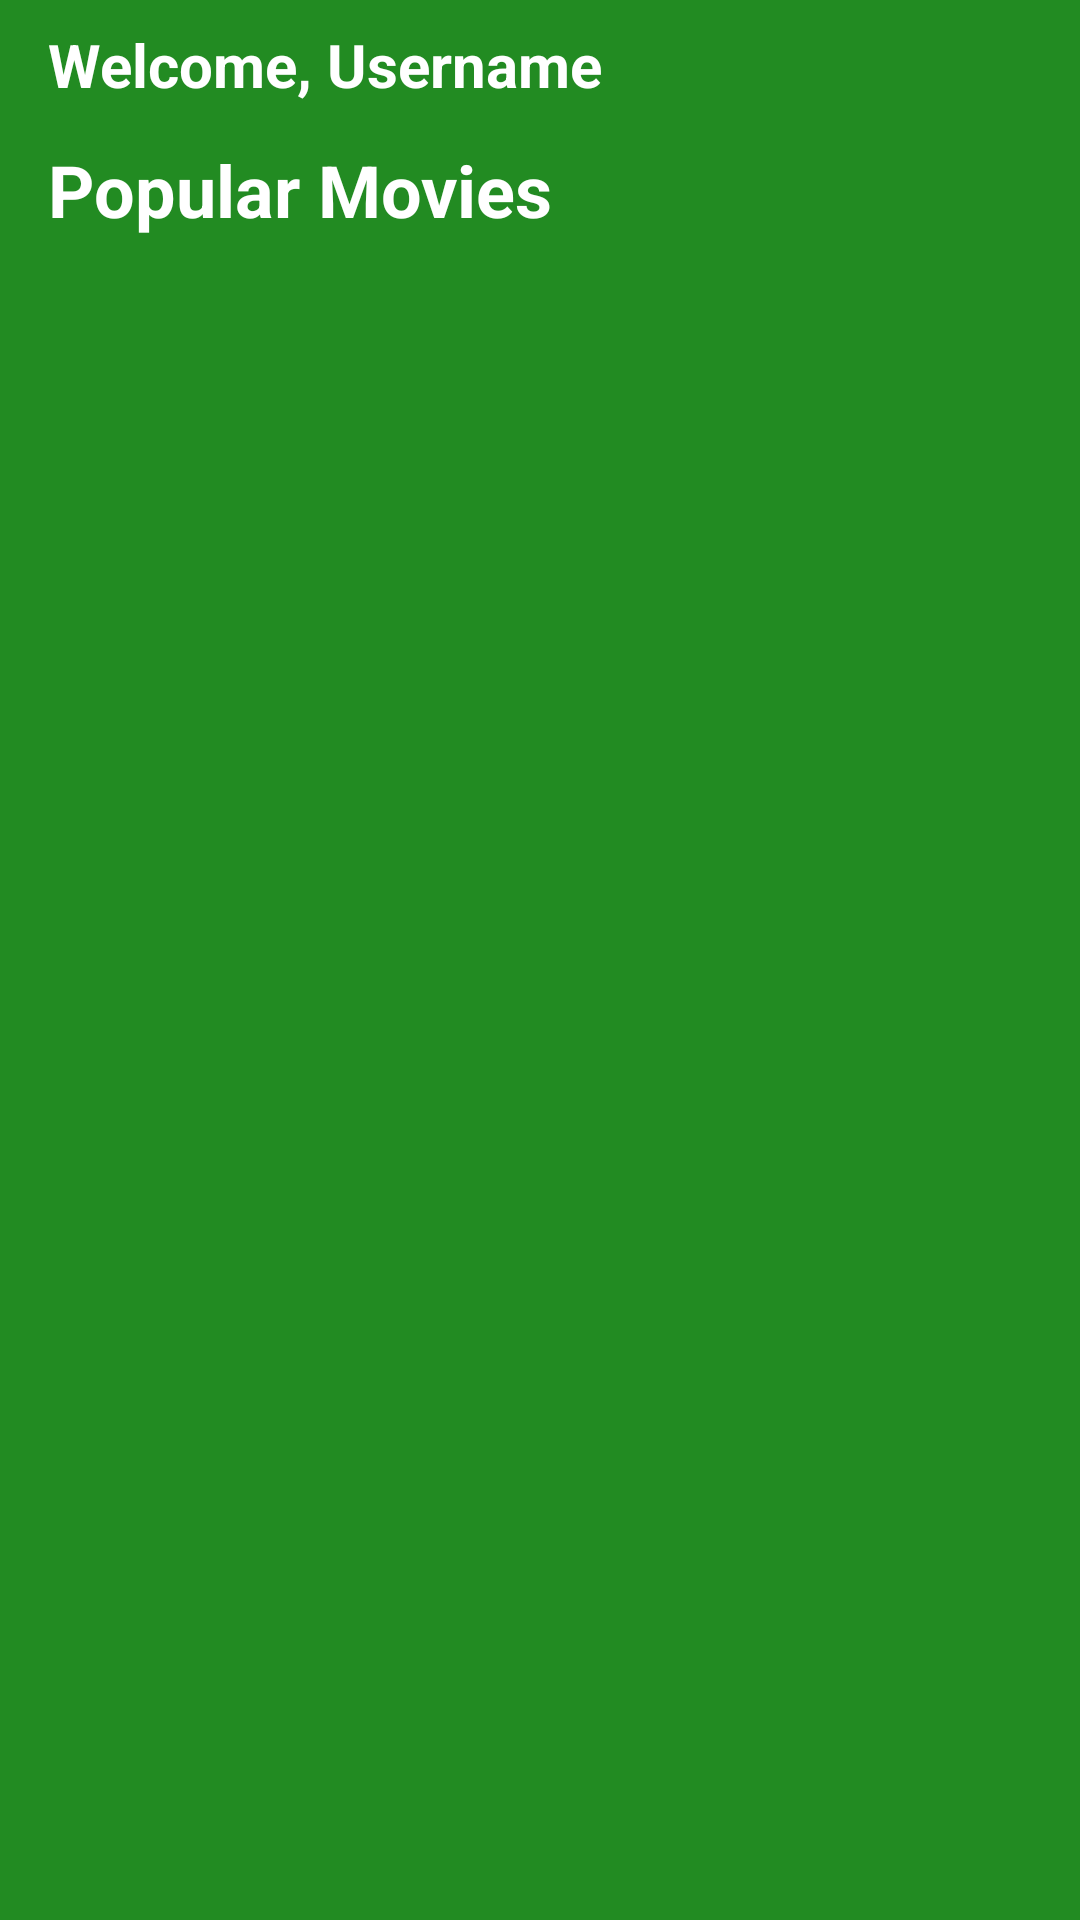

Write the Android layout XML for this screen, with the resource values it uses.
<!-- AndroidManifest.xml: application theme Theme.Challenge6 -->
<!-- res/layout/fragment_home.xml -->
<?xml version="1.0" encoding="utf-8"?>
<androidx.constraintlayout.widget.ConstraintLayout xmlns:android="http://schemas.android.com/apk/res/android"
    xmlns:tools="http://schemas.android.com/tools"
    xmlns:app="http://schemas.android.com/apk/res-auto"
    style="@style/MatchParent"
    android:background="@color/dark_grey"
    tools:context=".ui.home.HomeFragment">

    <androidx.core.widget.NestedScrollView
        style="@style/MatchParent"
        app:layout_constraintStart_toStartOf="parent"
        app:layout_constraintEnd_toEndOf="parent"
        app:layout_constraintTop_toTopOf="parent"
        app:layout_constraintBottom_toBottomOf="parent">

        <LinearLayout
            style="@style/WidthParentAndHeightContent"
            android:orientation="vertical">

            <TextView
                android:id="@+id/tv_welcome"
                style="@style/WrapContent"
                android:layout_marginTop="8dp"
                android:layout_marginStart="16dp"
                android:text="@string/welcome_home"
                android:textStyle="bold"
                android:textSize="20sp"
                android:textColor="@color/white"/>

            <TextView
                android:id="@+id/tv_popular"
                style="@style/WrapContent"
                android:layout_marginTop="12dp"
                android:layout_marginStart="16dp"
                android:text="@string/popular_movies"
                android:textSize="24sp"
                android:textStyle="bold"
                android:textColor="@color/white" />

            <androidx.recyclerview.widget.RecyclerView
                android:id="@+id/rv_movie_list"
                style="@style/MatchParent"
                android:padding="12dp"
                tools:listitem="@layout/movie_item"/>

        </LinearLayout>

    </androidx.core.widget.NestedScrollView>
</androidx.constraintlayout.widget.ConstraintLayout>
<!-- res/layout/movie_item.xml (included above) -->
<?xml version="1.0" encoding="utf-8"?>
<androidx.constraintlayout.widget.ConstraintLayout xmlns:android="http://schemas.android.com/apk/res/android"
    xmlns:app="http://schemas.android.com/apk/res-auto"
    xmlns:tools="http://schemas.android.com/tools"
    android:id="@+id/rv_movie"
    android:layout_width="match_parent"
    android:layout_height="400px"
    android:background="@color/dark_grey"
    android:layout_marginHorizontal="16dp"
    android:layout_marginVertical="8dp">

    <ImageView
        android:id="@+id/iv_movie_poster"
        android:layout_width="300px"
        android:layout_height="0dp"
        android:scaleType="centerCrop"
        app:layout_constraintBottom_toBottomOf="parent"
        app:layout_constraintStart_toStartOf="parent"
        app:layout_constraintTop_toTopOf="parent"
        tools:srcCompat="@tools:sample/avatars" />

    <TextView
        android:id="@+id/tv_movie_title"
        style="@style/WrapContent"
        android:layout_marginStart="16dp"
        android:layout_marginTop="40dp"
        android:maxLines="2"
        android:text="Movie Title"
        android:textColor="@color/white"
        android:textSize="18sp"
        android:textStyle="bold"
        app:layout_constraintEnd_toEndOf="parent"
        app:layout_constraintHorizontal_bias="0.0"
        app:layout_constraintStart_toEndOf="@+id/iv_movie_poster"
        app:layout_constraintTop_toTopOf="parent" />


    <TextView
        android:id="@+id/tv_rating"
        style="@style/WrapContent"
        android:layout_marginStart="12dp"
        android:layout_marginTop="12dp"
        android:text="Rating"
        android:textSize="18sp"
        android:textStyle="bold"
        android:textColor="@color/white"
        app:layout_constraintStart_toEndOf="@+id/iv_star_rate"
        app:layout_constraintTop_toBottomOf="@id/tv_movie_title" />

    <TextView
        android:id="@+id/tv_release_date"
        style="@style/WrapContent"
        android:layout_marginStart="16dp"
        android:layout_marginTop="8dp"
        android:layout_marginEnd="16dp"
        android:text="Release Date"
        android:textColor="@color/white"
        app:layout_constraintStart_toEndOf="@+id/iv_movie_poster"
        app:layout_constraintTop_toBottomOf="@+id/iv_star_rate"
        app:layout_constraintVertical_bias="0.905" />

</androidx.constraintlayout.widget.ConstraintLayout>
<!-- resources referenced by this layout -->
<resources>
  <color name="dark_grey">#228B22</color>
  <color name="white">#FFFFFFFF</color>
  <string name="popular_movies">Popular Movies</string>
  <string name="welcome_home">Welcome, Username</string>
  <style name="MatchParent">
          <item name="android:layout_width">match_parent</item>
          <item name="android:layout_height">match_parent</item>
      </style>
  <style name="WidthParentAndHeightContent">
          <item name="android:layout_width">match_parent</item>
          <item name="android:layout_height">wrap_content</item>
      </style>
  <style name="WrapContent">
          <item name="android:layout_width">wrap_content</item>
          <item name="android:layout_height">wrap_content</item>
      </style>
  <style name="Theme.Challenge6" parent="Theme.MaterialComponents.Light.DarkActionBar">
          
          <item name="colorPrimary">@color/purple_500</item>
          <item name="colorPrimaryVariant">@color/purple_700</item>
          <item name="colorOnPrimary">@color/white</item>
          
          <item name="colorSecondary">@color/teal_200</item>
          <item name="colorSecondaryVariant">@color/teal_700</item>
          <item name="colorOnSecondary">@color/mark_green</item>
          
          <item name="android:statusBarColor" tools:targetApi="l">?attr/colorPrimaryVariant</item>
          
      </style>
  <color name="purple_500">#FF6200EE</color>
  <color name="purple_700">#FF3700B3</color>
  <color name="teal_200">#FF03DAC5</color>
  <color name="teal_700">#FF018786</color>
  <color name="mark_green">#006400</color>
</resources>
